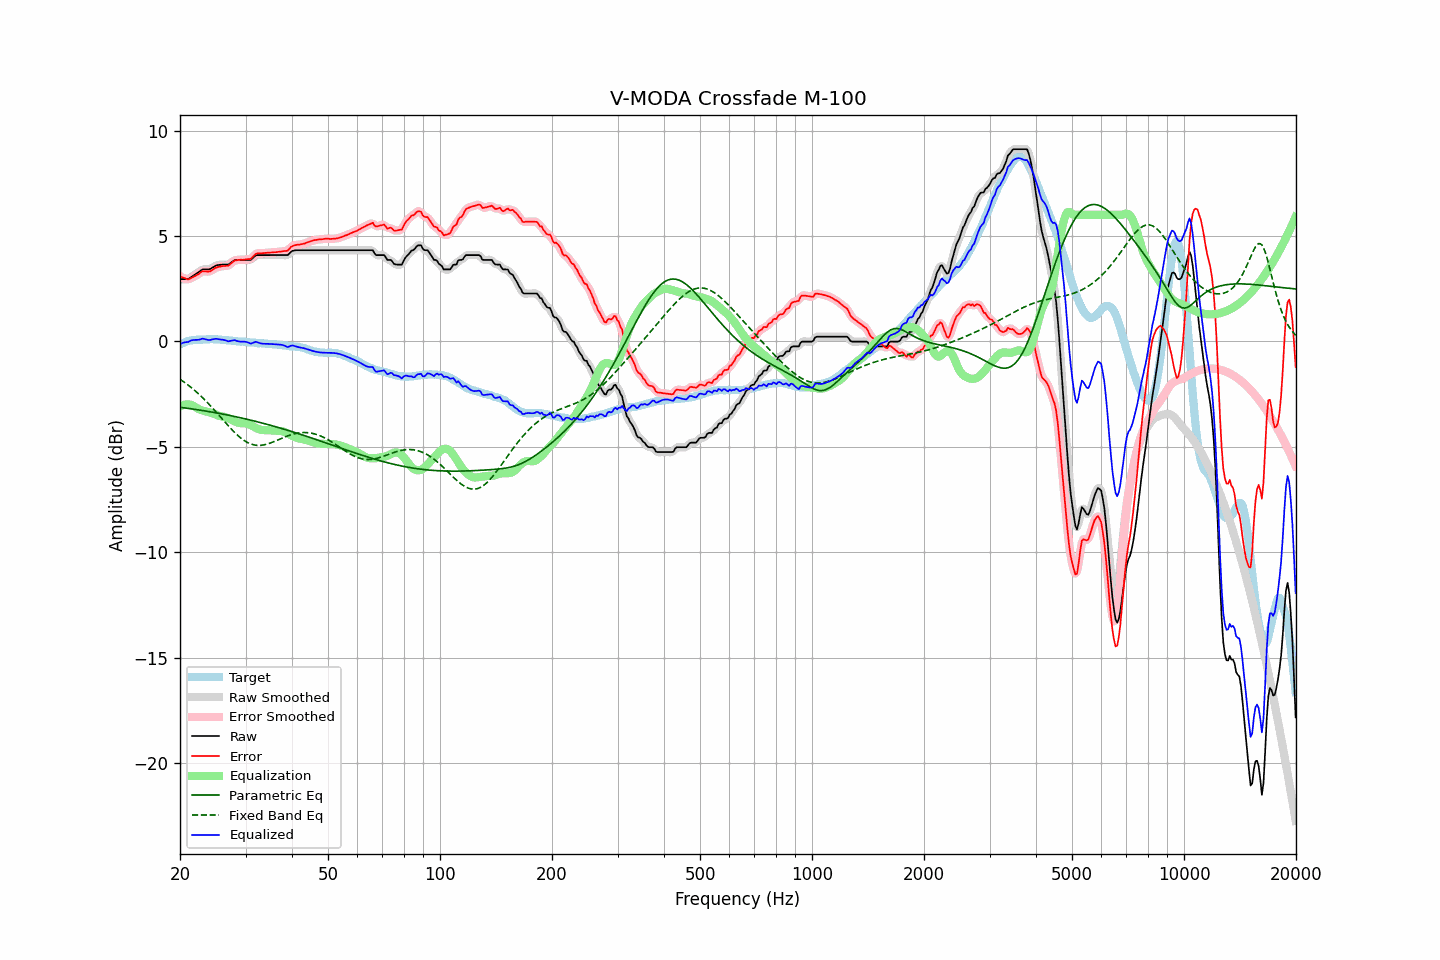

Data behind this chart, as committed beside it:
frequency, raw, error, smoothed, error_smoothed, equalization, parametric_eq, fixed_band_eq, equalized_raw, equalized_smoothed, target
20.00, 2.95, 3.09, 2.96, 3.10, -3.08, -3.12, -1.79, -0.13, -0.12, -0.14
20.20, 2.95, 3.05, 2.95, 3.05, -3.04, -3.13, -1.85, -0.09, -0.09, -0.10
20.40, 2.95, 3.02, 2.95, 3.02, -3.02, -3.14, -1.90, -0.06, -0.07, -0.07
20.61, 2.95, 3.00, 2.95, 2.99, -3.00, -3.15, -1.95, -0.04, -0.05, -0.04
20.81, 2.95, 2.97, 2.95, 2.96, -2.99, -3.16, -2.01, -0.03, -0.03, -0.01
21.02, 2.95, 2.94, 2.97, 2.95, -2.98, -3.17, -2.07, -0.03, -0.02, 0.02
21.23, 3.00, 2.97, 3.00, 2.97, -2.99, -3.18, -2.13, 0.01, 0.01, 0.04
21.44, 3.05, 3.01, 3.05, 3.00, -3.01, -3.19, -2.19, 0.05, 0.04, 0.05
21.66, 3.10, 3.05, 3.10, 3.05, -3.04, -3.21, -2.25, 0.06, 0.06, 0.06
21.87, 3.15, 3.09, 3.15, 3.09, -3.08, -3.22, -2.31, 0.07, 0.07, 0.07
22.09, 3.20, 3.13, 3.20, 3.13, -3.13, -3.23, -2.38, 0.07, 0.07, 0.08
22.31, 3.25, 3.17, 3.25, 3.17, -3.18, -3.24, -2.45, 0.08, 0.08, 0.09
22.54, 3.30, 3.22, 3.31, 3.23, -3.22, -3.25, -2.52, 0.08, 0.09, 0.09
22.76, 3.36, 3.28, 3.36, 3.28, -3.25, -3.26, -2.59, 0.11, 0.11, 0.08
22.99, 3.41, 3.33, 3.40, 3.31, -3.28, -3.28, -2.66, 0.14, 0.12, 0.08
23.22, 3.41, 3.32, 3.42, 3.33, -3.30, -3.29, -2.74, 0.12, 0.12, 0.09
23.45, 3.41, 3.32, 3.42, 3.32, -3.31, -3.30, -2.81, 0.10, 0.10, 0.09
23.69, 3.41, 3.31, 3.41, 3.31, -3.33, -3.31, -2.89, 0.08, 0.08, 0.10
23.92, 3.41, 3.31, 3.42, 3.32, -3.35, -3.33, -2.97, 0.06, 0.07, 0.10
24.16, 3.44, 3.33, 3.45, 3.34, -3.37, -3.34, -3.06, 0.07, 0.07, 0.11
24.40, 3.49, 3.38, 3.49, 3.38, -3.40, -3.35, -3.14, 0.10, 0.09, 0.11
24.65, 3.53, 3.43, 3.54, 3.43, -3.43, -3.37, -3.22, 0.11, 0.11, 0.10
24.89, 3.58, 3.48, 3.58, 3.48, -3.46, -3.38, -3.31, 0.13, 0.12, 0.10
25.14, 3.61, 3.51, 3.61, 3.51, -3.49, -3.39, -3.39, 0.12, 0.12, 0.10
25.39, 3.62, 3.53, 3.63, 3.53, -3.52, -3.41, -3.48, 0.11, 0.11, 0.09
25.65, 3.63, 3.55, 3.64, 3.55, -3.54, -3.42, -3.56, 0.10, 0.10, 0.09
25.91, 3.64, 3.57, 3.64, 3.56, -3.55, -3.44, -3.65, 0.09, 0.09, 0.08
26.16, 3.64, 3.58, 3.64, 3.57, -3.57, -3.45, -3.74, 0.08, 0.08, 0.07
26.43, 3.64, 3.58, 3.64, 3.58, -3.59, -3.47, -3.83, 0.06, 0.05, 0.07
26.69, 3.64, 3.59, 3.64, 3.58, -3.61, -3.48, -3.91, 0.03, 0.03, 0.06
26.96, 3.64, 3.59, 3.66, 3.60, -3.64, -3.50, -4.00, 0.00, 0.02, 0.05
27.23, 3.69, 3.65, 3.69, 3.65, -3.68, -3.51, -4.08, 0.02, 0.02, 0.04
27.50, 3.75, 3.71, 3.75, 3.71, -3.72, -3.53, -4.16, 0.04, 0.03, 0.04
27.77, 3.80, 3.78, 3.80, 3.78, -3.75, -3.54, -4.24, 0.05, 0.05, 0.02
28.05, 3.85, 3.83, 3.84, 3.82, -3.79, -3.56, -4.32, 0.06, 0.05, 0.02
28.33, 3.85, 3.84, 3.86, 3.85, -3.82, -3.58, -4.39, 0.03, 0.03, 0.01
28.62, 3.86, 3.86, 3.87, 3.86, -3.85, -3.59, -4.46, 0.01, 0.01, -0.00
28.90, 3.86, 3.87, 3.86, 3.87, -3.87, -3.61, -4.53, -0.00, -0.00, -0.00
29.19, 3.86, 3.88, 3.86, 3.87, -3.88, -3.63, -4.59, -0.01, -0.01, -0.01
29.48, 3.86, 3.87, 3.86, 3.87, -3.88, -3.64, -4.65, -0.01, -0.01, -0.00
29.78, 3.86, 3.88, 3.86, 3.88, -3.88, -3.66, -4.70, -0.01, -0.01, -0.02
30.08, 3.86, 3.89, 3.86, 3.89, -3.88, -3.68, -4.75, -0.02, -0.02, -0.03
30.38, 3.86, 3.90, 3.86, 3.89, -3.90, -3.70, -4.79, -0.04, -0.05, -0.04
30.68, 3.86, 3.90, 3.86, 3.90, -3.93, -3.71, -4.83, -0.07, -0.07, -0.04
30.99, 3.86, 3.91, 3.88, 3.93, -3.97, -3.73, -4.86, -0.11, -0.09, -0.05
31.30, 3.93, 3.98, 3.93, 3.98, -4.01, -3.75, -4.88, -0.08, -0.08, -0.05
31.61, 4.00, 4.06, 4.00, 4.06, -4.05, -3.77, -4.90, -0.05, -0.05, -0.05
31.93, 4.07, 4.14, 4.06, 4.13, -4.09, -3.79, -4.92, -0.02, -0.03, -0.06
32.24, 4.09, 4.18, 4.09, 4.17, -4.13, -3.81, -4.93, -0.03, -0.04, -0.09
32.57, 4.09, 4.18, 4.10, 4.18, -4.16, -3.83, -4.93, -0.06, -0.06, -0.09
32.89, 4.09, 4.17, 4.10, 4.18, -4.18, -3.85, -4.93, -0.09, -0.09, -0.08
33.22, 4.09, 4.18, 4.09, 4.18, -4.20, -3.87, -4.92, -0.10, -0.10, -0.09
33.55, 4.09, 4.19, 4.09, 4.19, -4.20, -3.89, -4.91, -0.11, -0.11, -0.09
33.89, 4.09, 4.20, 4.09, 4.20, -4.20, -3.91, -4.89, -0.11, -0.11, -0.10
34.23, 4.09, 4.20, 4.09, 4.20, -4.20, -3.93, -4.87, -0.11, -0.11, -0.11
34.57, 4.09, 4.21, 4.09, 4.21, -4.21, -3.95, -4.85, -0.11, -0.11, -0.12
34.92, 4.09, 4.21, 4.09, 4.21, -4.21, -3.97, -4.82, -0.12, -0.12, -0.12
35.27, 4.09, 4.22, 4.09, 4.22, -4.22, -3.99, -4.79, -0.13, -0.13, -0.12
35.62, 4.09, 4.23, 4.09, 4.22, -4.23, -4.01, -4.76, -0.13, -0.13, -0.14
35.97, 4.09, 4.23, 4.09, 4.23, -4.23, -4.03, -4.73, -0.14, -0.14, -0.14
... 635 more rows
